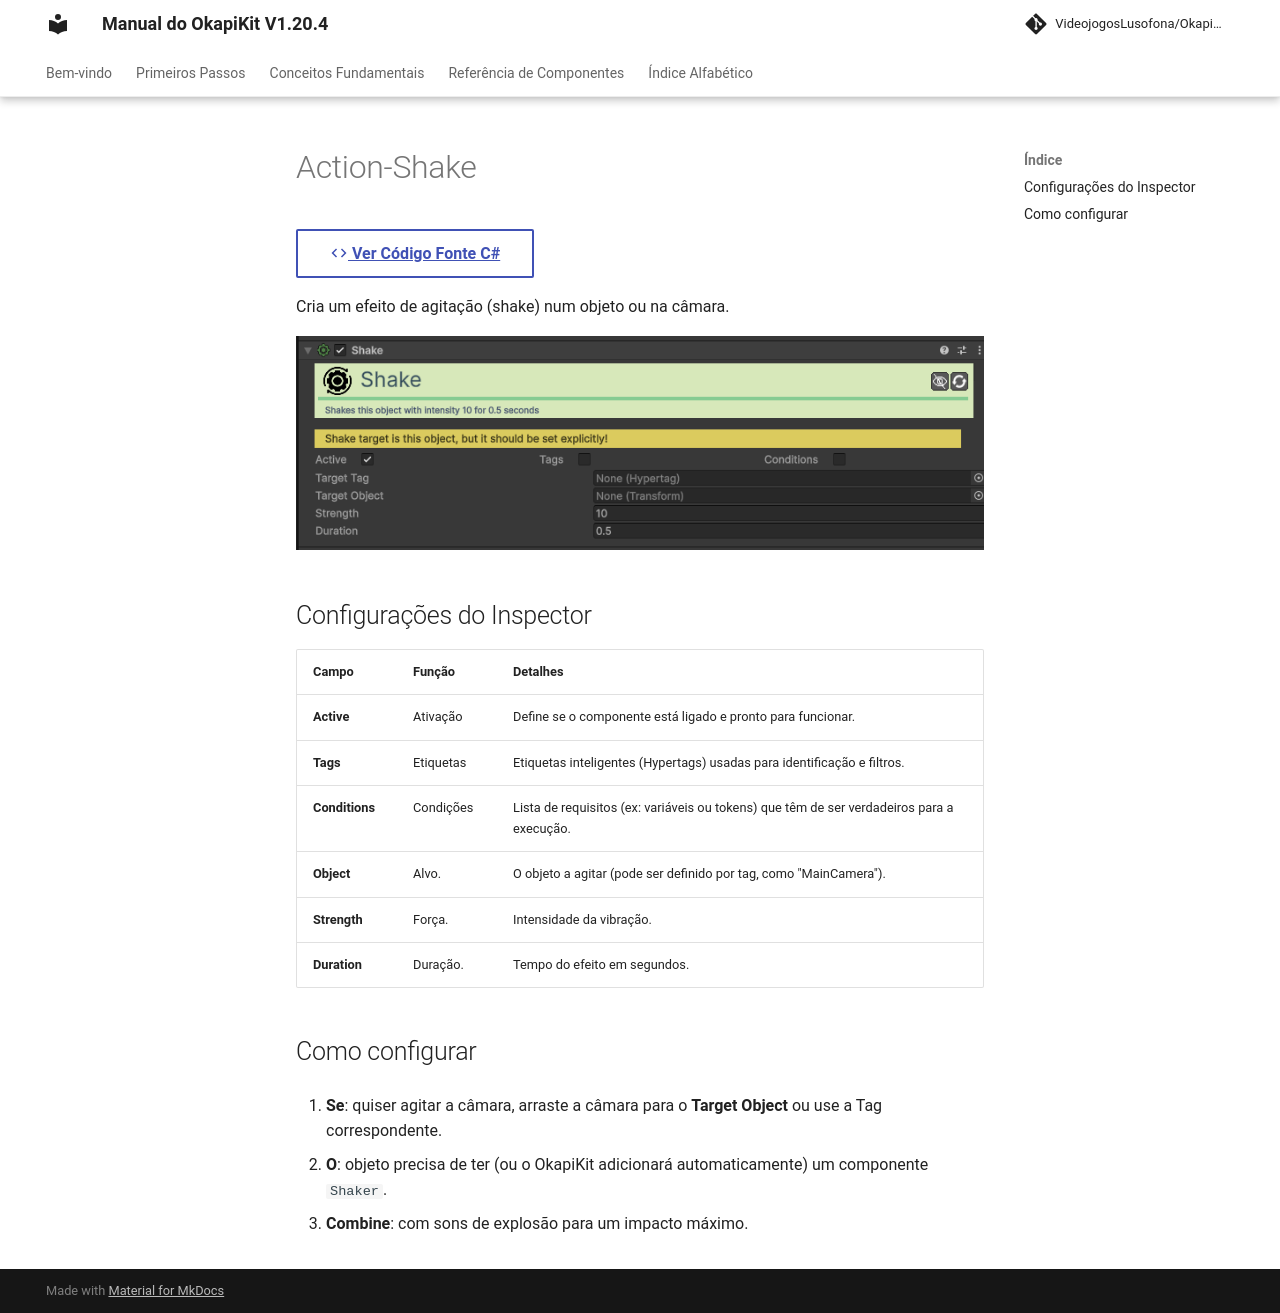

repository: pedrobaratafernandes/okapikit-manual · page: component/action/Action-Shake/index.html · generator: mkdocs

# Action-Shake

[:material-code-tags: Ver Código Fonte C#](https://github.com/VideojogosLusofona/OkapiKit/blob/main/Assets/OkapiKit/Scripts/Actions/ActionShake.cs){ .md-button }



Cria um efeito de agitação (shake) num objeto ou na câmara.

![Action Shake](../../assets/images/action/Action-Shake.png)

## Configurações do Inspector

| Campo | Função | Detalhes |
| :--- | :--- | :--- |
| **Active** | Ativação | Define se o componente está ligado e pronto para funcionar. |
| **Tags** | Etiquetas | Etiquetas inteligentes (Hypertags) usadas para identificação e filtros. |
| **Conditions** | Condições | Lista de requisitos (ex: variáveis ou tokens) que têm de ser verdadeiros para a execução. |
| **Object** | Alvo. | O objeto a agitar (pode ser definido por tag, como "MainCamera"). |
| **Strength** | Força. | Intensidade da vibração. |
| **Duration** | Duração. | Tempo do efeito em segundos. |

## Como configurar

1. **Se**: quiser agitar a câmara, arraste a câmara para o **Target Object** ou use a Tag correspondente.

2. **O**: objeto precisa de ter (ou o OkapiKit adicionará automaticamente) um componente `Shaker`.

3. **Combine**: com sons de explosão para um impacto máximo.
